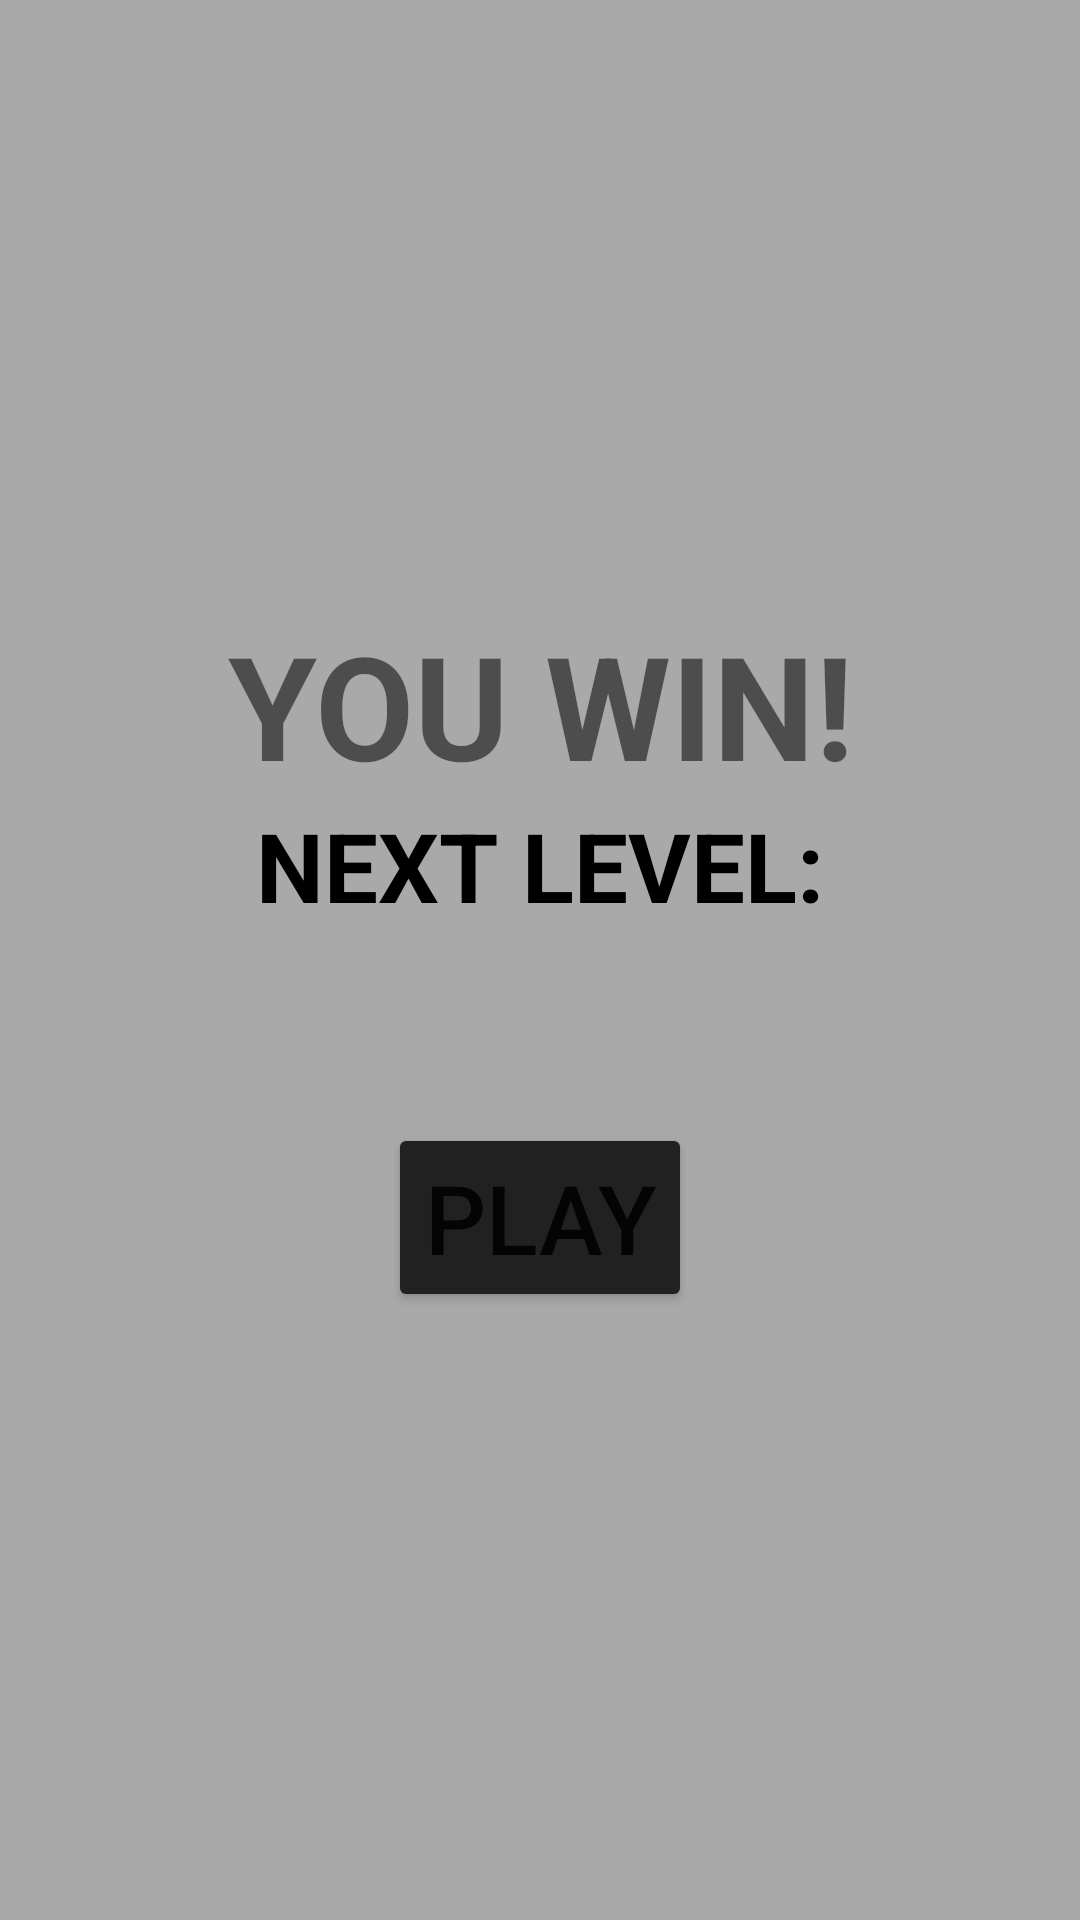

Produce the Android XML layout that renders to this screen, including the resource entries it uses.
<!-- AndroidManifest.xml: application theme AppTheme -->
<!-- res/layout/game_win.xml -->
<?xml version="1.0" encoding="utf-8"?>
<LinearLayout
    xmlns:android="http://schemas.android.com/apk/res/android"
    xmlns:tools="http://schemas.android.com/tools"
    android:id="@+id/layout_game_win"
    android:background="@color/colorGameOverBackground"
    android:gravity="center"
    android:layout_gravity="center"
    android:layout_width="match_parent"
    android:layout_height="match_parent"
    android:orientation="vertical"
    >

    <TextView
        android:id="@+id/you_win_title"
        android:layout_width="wrap_content"
        android:layout_height="wrap_content"
        android:textStyle="bold"
        android:gravity="center"
        android:textSize="@dimen/text_size_title"
        android:text="@string/you_win"/>

    <TextView
        android:id="@+id/next_level"
        android:layout_width="wrap_content"
        android:layout_height="wrap_content"
        android:textStyle="bold"
        android:gravity="center"
        android:textColor="@color/colorSquare11"
        android:textSize="@dimen/text_size_large"
        android:text="@string/next_level"/>

    <TextView
        android:id="@+id/next_level_name"
        android:layout_width="wrap_content"
        android:layout_height="wrap_content"
        android:textStyle="bold"
        android:gravity="center"
        android:textColor="@color/colorSquare11"
        android:textSize="@dimen/text_size_title"
        tools:text="4096"/>

    <Button
        android:id="@+id/btn_play"
        android:theme="@style/AppTheme.Button"
        android:layout_width="wrap_content"
        android:layout_height="wrap_content"
        android:text="@string/play"/>

</LinearLayout>
<!-- resources referenced by this layout -->
<resources>
  <color name="colorGameOverBackground">#89656565</color>
  <color name="colorSquare11">#000000</color>
  <dimen name="text_size_large">18dp</dimen>
  <dimen name="text_size_title">36dp</dimen>
  <string name="next_level">NEXT LEVEL:</string>
  <string name="play">PLAY</string>
  <string name="you_win">YOU WIN!</string>
  <style name="AppTheme.Button" parent="Widget.AppCompat.Button.Colored">
          <item name="colorButtonNormal">@color/colorButton</item>
          <item name="android:textSize">@dimen/text_size_large</item>
      </style>
  <style name="AppTheme" parent="Theme.AppCompat.Light.DarkActionBar">
          
          <item name="windowNoTitle">true</item>
          <item name="android:windowNoTitle">true</item>
          <item name="colorPrimary">@color/colorPrimary</item>
          <item name="colorPrimaryDark">@color/colorPrimaryDark</item>
          <item name="colorAccent">@color/colorAccent</item>
      </style>
  <color name="colorButton">#212121</color>
  <color name="colorPrimary">#656565</color>
  <color name="colorPrimaryDark">#424242</color>
  <color name="colorAccent">#FF4081</color>
</resources>
